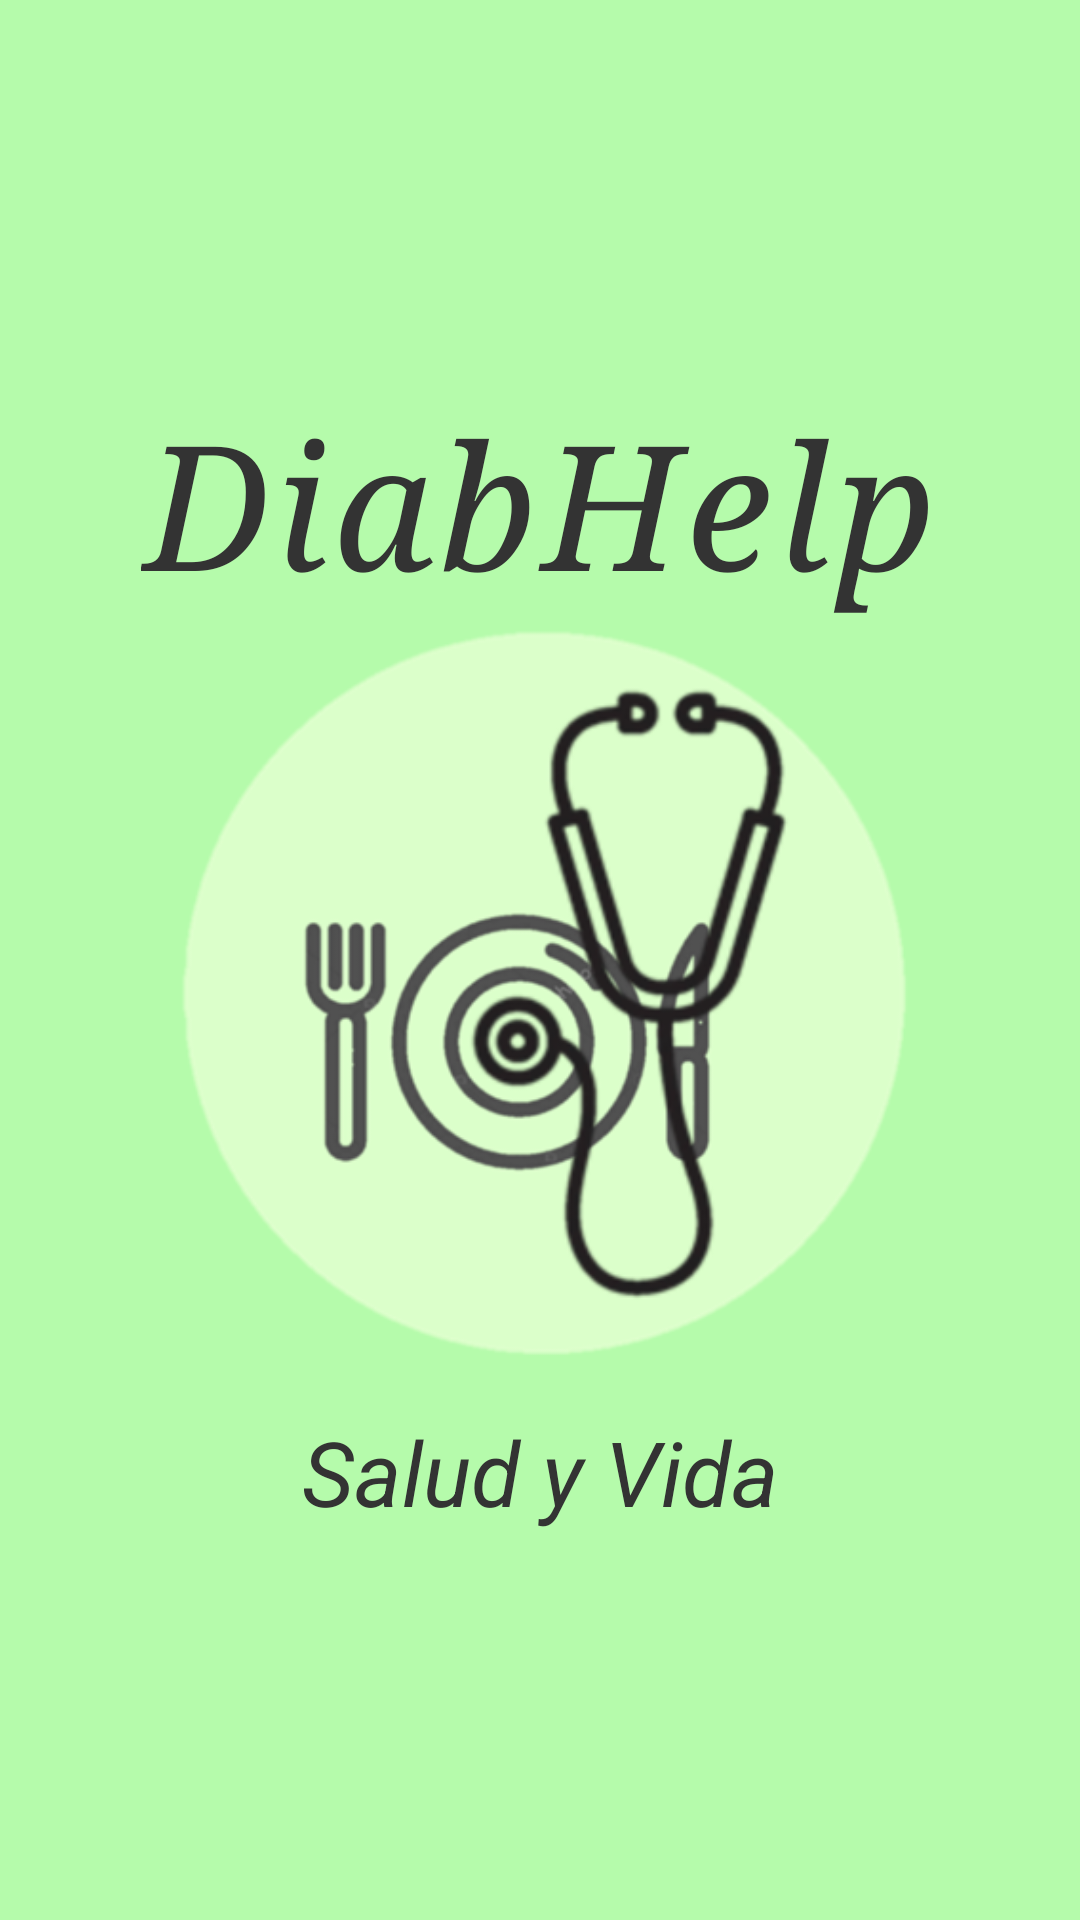

Here is an Android app screen rendered from its layout file. Give the layout XML and the strings, colors and styles it references.
<!-- AndroidManifest.xml: application theme Theme.DiabHelp -->
<!-- res/layout/splash.xml -->
<?xml version="1.0" encoding="utf-8"?>
<androidx.appcompat.widget.LinearLayoutCompat
    xmlns:android="http://schemas.android.com/apk/res/android"
    xmlns:app="http://schemas.android.com/apk/res-auto"
    xmlns:tools="http://schemas.android.com/tools"
    android:id="@+id/main"
    android:layout_width="match_parent"
    android:layout_height="match_parent"
    android:gravity="center"
    android:padding="10dp"
    android:background="@color/fondo"
    tools:context=".SplashActivity">

   <LinearLayout
       android:layout_width="match_parent"
       android:layout_height="match_parent"
       android:orientation="vertical"
       android:gravity="center">

       <TextView
           android:layout_width="wrap_content"
           android:layout_height="wrap_content"
           android:text="@string/diabhelp"
           android:textSize="58sp"
           android:textColor="@color/letras"
           android:textStyle="italic"
           android:fontFamily="serif"
           android:letterSpacing="0.03"
           android:shadowDx="1"
           android:shadowDy="1"
           android:shadowRadius="2"/>

       <Space
           android:layout_width="match_parent"
           android:layout_height="0dp"/>

       <ImageView
           android:layout_width="250dp"
           android:layout_height="250dp"
           android:src="@drawable/logo"/>

       <Space
           android:layout_width="match_parent"
           android:layout_height="15dp"/>

       <TextView
           android:layout_width="match_parent"
           android:layout_height="wrap_content"
           android:text="@string/salud_y_vida"
           android:textSize="30sp"
           android:gravity="center"
           android:textColor="@color/letras"
           android:textStyle="italic"/>

   </LinearLayout>

</androidx.appcompat.widget.LinearLayoutCompat>
<!-- resources referenced by this layout -->
<resources>
  <color name="fondo">#B5FBAB</color>
  <color name="letras">#333333</color>
  <!-- drawable logo: png bitmap (drawable, 71501 bytes) -->
  <string name="diabhelp">DiabHelp</string>
  <string name="salud_y_vida">Salud y Vida</string>
  <style name="Theme.DiabHelp" parent="Base.Theme.DiabHelp" />
  <style name="Base.Theme.DiabHelp" parent="Theme.Material3.DayNight.NoActionBar">
          
          
      </style>
</resources>
